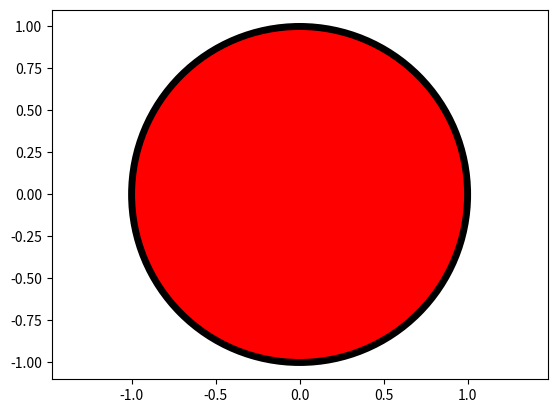

Recreate this plot in Python.
import matplotlib.pyplot as plt
import matplotlib.patches as patches
import numpy as np

ax = plt.axes()

kreis = patches.Circle((0,0), radius = 1.0, fc=(1,0,0), ec= (0,0,0) , lw = 5) 
ax.add_patch(kreis)
plt.axis("equal")

plt.show()